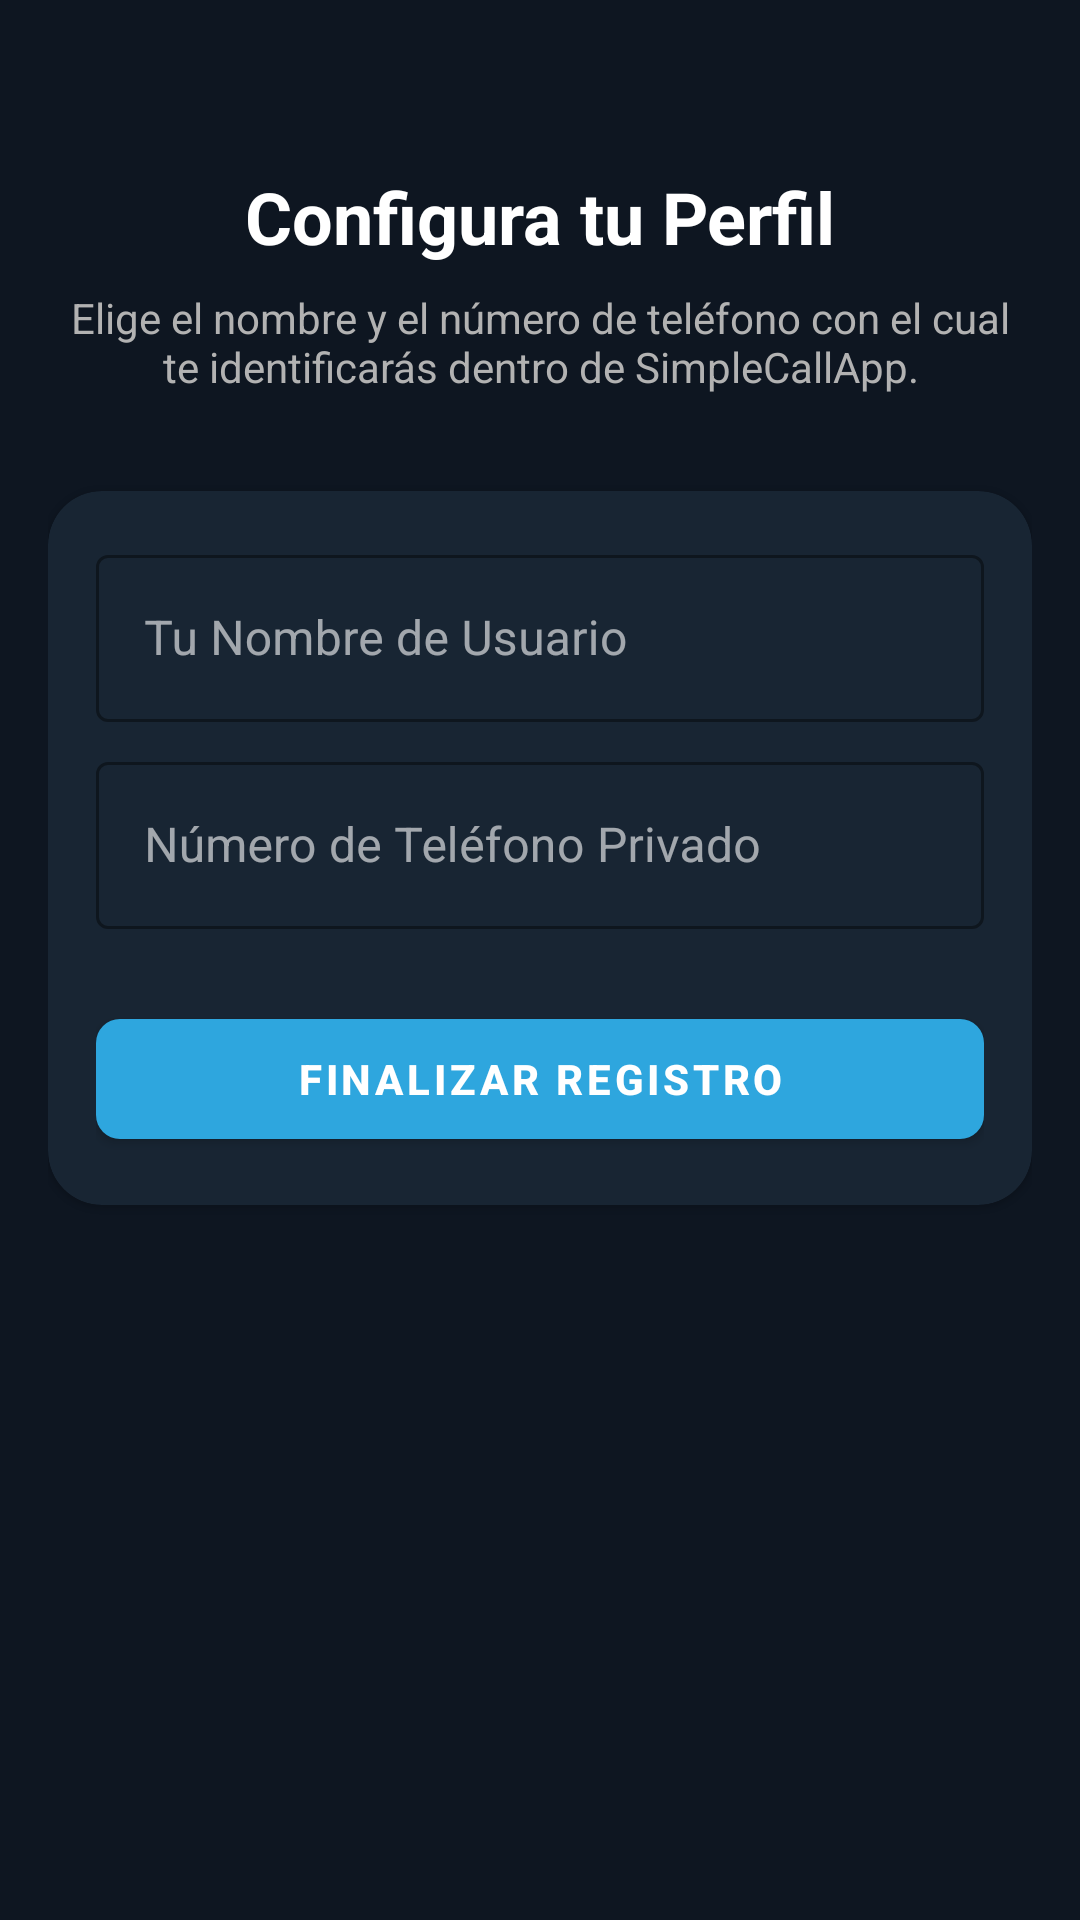

The Android layout XML behind this screen, and the referenced resources:
<!-- AndroidManifest.xml: activity theme Theme.SimpleCallApp.NoActionBar -->
<!-- res/layout/activity_choose_number.xml -->
<?xml version="1.0" encoding="utf-8"?>
<androidx.constraintlayout.widget.ConstraintLayout xmlns:android="http://schemas.android.com/apk/res/android"
    xmlns:app="http://schemas.android.com/apk/res-auto"
    xmlns:tools="http://schemas.android.com/tools"
    android:layout_width="match_parent"
    android:layout_height="match_parent"
    android:background="@color/bg_dark"
    tools:context=".ui.auth.ChooseNumberActivity">

    
    <ScrollView
        android:id="@+id/scrollViewChooseNumber"
        android:layout_width="match_parent"
        android:layout_height="match_parent"
        android:fillViewport="true">

        <androidx.constraintlayout.widget.ConstraintLayout
            android:layout_width="match_parent"
            android:layout_height="wrap_content"
            android:padding="@dimen/margin_normal">

            
            <TextView
                android:id="@+id/txtHeader"
                android:layout_width="wrap_content"
                android:layout_height="wrap_content"
                android:layout_marginTop="40dp"
                android:text="Configura tu Perfil"
                android:textColor="@color/text_white"
                android:textSize="@dimen/text_size_title"
                android:textStyle="bold"
                app:layout_constraintEnd_toEndOf="parent"
                app:layout_constraintStart_toStartOf="parent"
                app:layout_constraintTop_toTopOf="parent" />

            <TextView
                android:id="@+id/txtDesc"
                android:layout_width="match_parent"
                android:layout_height="wrap_content"
                android:layout_marginTop="@dimen/margin_small"
                android:gravity="center"
                android:text="Elige el nombre y el número de teléfono con el cual te identificarás dentro de SimpleCallApp."
                android:textColor="@color/text_light_gray"
                android:textSize="@dimen/text_size_body"
                app:layout_constraintEnd_toEndOf="parent"
                app:layout_constraintStart_toStartOf="parent"
                app:layout_constraintTop_toBottomOf="@id/txtHeader" />

            
            <com.google.android.material.card.MaterialCardView
                android:id="@+id/cardRegisterProfile"
                android:layout_width="match_parent"
                android:layout_height="wrap_content"
                android:layout_marginTop="32dp"
                app:cardBackgroundColor="@color/bg_dark_card"
                app:cardCornerRadius="@dimen/corner_radius_card"
                app:strokeWidth="0dp"
                app:layout_constraintEnd_toEndOf="parent"
                app:layout_constraintStart_toStartOf="parent"
                app:layout_constraintTop_toBottomOf="@id/txtDesc">

                <LinearLayout
                    android:layout_width="match_parent"
                    android:layout_height="wrap_content"
                    android:orientation="vertical"
                    android:padding="@dimen/margin_normal">

                    
                    <com.google.android.material.textfield.TextInputLayout
                        android:layout_width="match_parent"
                        android:layout_height="wrap_content"
                        android:layout_marginBottom="@dimen/margin_small"
                        android:hint="Tu Nombre de Usuario"
                        app:hintTextColor="@color/accent"
                        app:boxStrokeColor="@color/accent"
                        style="@style/Widget.MaterialComponents.TextInputLayout.OutlinedBox">

                        <com.google.android.material.textfield.TextInputEditText
                            android:id="@+id/edtProfileName"
                            android:layout_width="match_parent"
                            android:layout_height="wrap_content"
                            android:inputType="textPersonName"
                            android:textColor="@color/text_white" />
                    </com.google.android.material.textfield.TextInputLayout>

                    
                    <com.google.android.material.textfield.TextInputLayout
                        android:layout_width="match_parent"
                        android:layout_height="wrap_content"
                        android:layout_marginBottom="24dp"
                        android:hint="Número de Teléfono Privado"
                        app:hintTextColor="@color/accent"
                        app:boxStrokeColor="@color/accent"
                        style="@style/Widget.MaterialComponents.TextInputLayout.OutlinedBox">

                        <com.google.android.material.textfield.TextInputEditText
                            android:id="@+id/edtProfileNumber"
                            android:layout_width="match_parent"
                            android:layout_height="wrap_content"
                            android:inputType="phone"
                            android:textColor="@color/text_white" />
                    </com.google.android.material.textfield.TextInputLayout>

                    
                    <com.google.android.material.button.MaterialButton
                        android:id="@+id/btnSaveProfile"
                        android:layout_width="match_parent"
                        android:layout_height="@dimen/button_height"
                        android:text="Finalizar Registro"
                        android:textColor="@color/text_white"
                        app:backgroundTint="@color/accent"
                        app:cornerRadius="@dimen/corner_radius_small"
                        android:textStyle="bold" />

                </LinearLayout>
            </com.google.android.material.card.MaterialCardView>

            
            <ProgressBar
                android:id="@+id/prgChooseNumber"
                android:layout_width="wrap_content"
                android:layout_height="wrap_content"
                android:layout_marginTop="24dp"
                android:visibility="gone"
                android:indeterminateTint="@color/accent"
                app:layout_constraintEnd_toEndOf="parent"
                app:layout_constraintStart_toStartOf="parent"
                app:layout_constraintTop_toBottomOf="@id/cardRegisterProfile" />

        </androidx.constraintlayout.widget.ConstraintLayout>
    </ScrollView>
</androidx.constraintlayout.widget.ConstraintLayout>
<!-- resources referenced by this layout -->
<resources>
  <color name="accent">#2EA6DE</color>
  <color name="bg_dark">#0E1621</color>
  <color name="bg_dark_card">#182533</color>
  <color name="text_light_gray">#B2B2B2</color>
  <color name="text_white">#FFFFFF</color>
  <dimen name="button_height">52dp</dimen>
  <dimen name="corner_radius_card">18dp</dimen>
  <dimen name="corner_radius_small">8dp</dimen>
  <dimen name="margin_normal">16dp</dimen>
  <dimen name="margin_small">8dp</dimen>
  <dimen name="text_size_body">14sp</dimen>
  <dimen name="text_size_title">24sp</dimen>
  <style name="Theme.SimpleCallApp.NoActionBar" parent="Theme.SimpleCallApp">
          <item name="windowActionBar">false</item>
          <item name="windowNoTitle">true</item>
      </style>
  <style name="Theme.SimpleCallApp" parent="Theme.MaterialComponents.DayNight.NoActionBar">
          
          <item name="colorPrimary">@color/primary</item>
          <item name="colorPrimaryVariant">@color/primary_dark</item>
          <item name="colorOnPrimary">@color/text_white</item>
          
          
          <item name="colorSecondary">@color/accent</item>
          <item name="colorSecondaryVariant">@color/accent_light</item>
          <item name="colorOnSecondary">@color/text_white</item>
          
          
          <item name="android:windowBackground">@color/bg_dark</item>
          <item name="colorSurface">@color/bg_dark_card</item>
          <item name="colorOnSurface">@color/text_white</item>
          
          
          <item name="android:statusBarColor">@color/primary_dark</item>
          <item name="android:windowLightStatusBar">false</item>
      </style>
  <color name="primary">#0E1621</color>
  <color name="primary_dark">#070A0F</color>
  <color name="accent_light">#54B4E6</color>
</resources>
